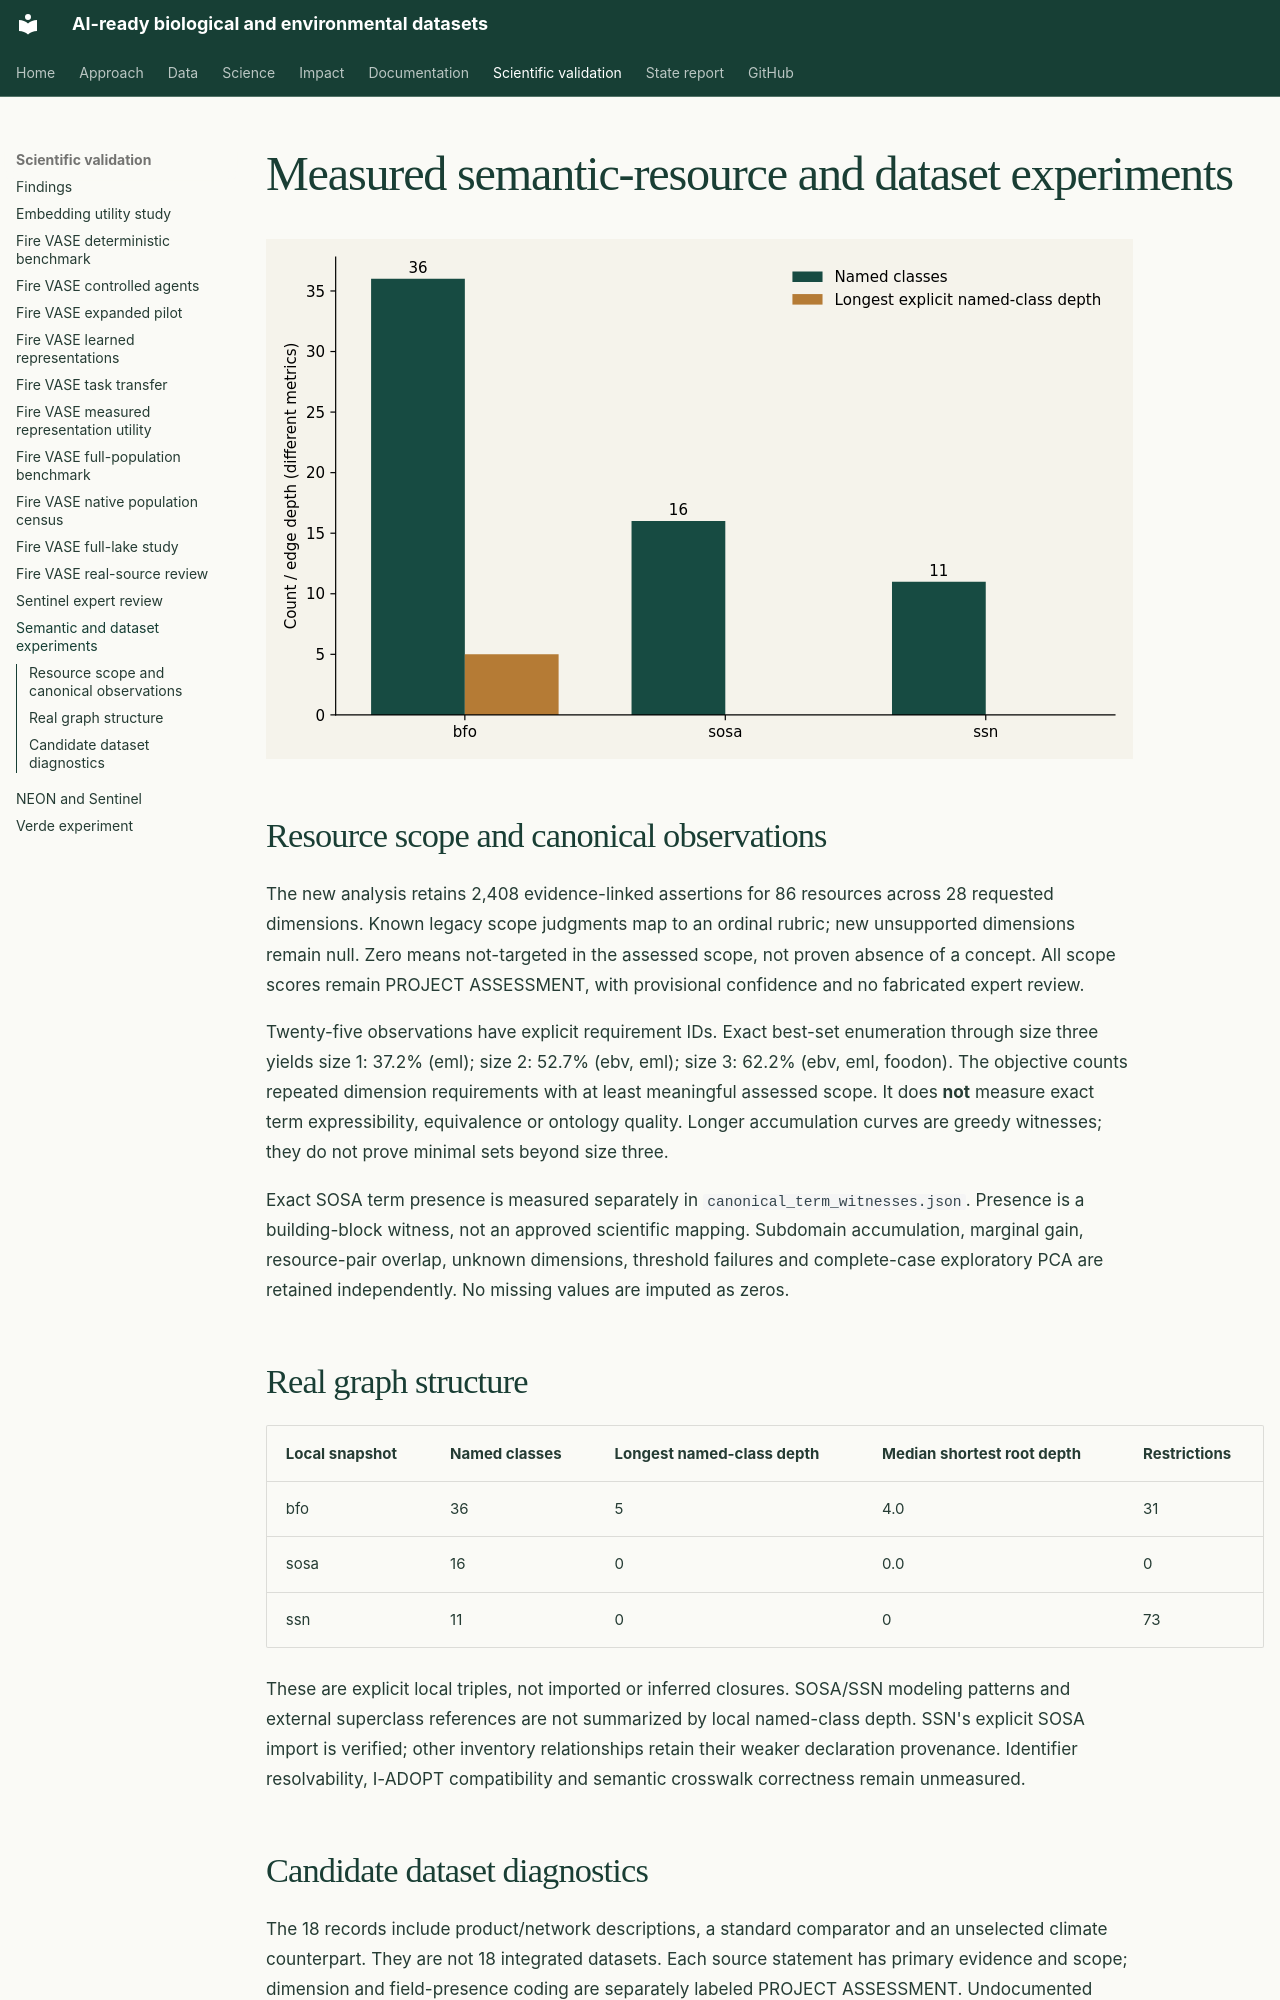

repository: CU-ESIIL/AI_ready_datasets · page: validation/benchmarks/index.html · generator: mkdocs

# Measured semantic-resource and dataset experiments

![Named classes and explicit local hierarchy depth in three real vocabulary snapshots](../assets/figures/validation-04_depth.svg){ .validation-figure }

## Resource scope and canonical observations

The new analysis retains 2,408 evidence-linked assertions for 86 resources across
28 requested dimensions. Known legacy scope judgments map to an ordinal rubric;
new unsupported dimensions remain null. Zero means not-targeted in the assessed
scope, not proven absence of a concept. All scope scores remain PROJECT ASSESSMENT,
with provisional confidence and no fabricated expert review.

Twenty-five observations have explicit requirement IDs. Exact best-set enumeration
through size three yields size 1: 37.2% (eml); size 2: 52.7% (ebv, eml); size 3: 62.2% (ebv, eml, foodon). The objective counts repeated dimension
requirements with at least meaningful assessed scope. It does **not** measure
exact term expressibility, equivalence or ontology quality. Longer accumulation
curves are greedy witnesses; they do not prove minimal sets beyond size three.

Exact SOSA term presence is measured separately in `canonical_term_witnesses.json`.
Presence is a building-block witness, not an approved scientific mapping.
Subdomain accumulation, marginal gain, resource-pair overlap, unknown dimensions,
threshold failures and complete-case exploratory PCA are retained independently.
No missing values are imputed as zeros.

## Real graph structure

| Local snapshot | Named classes | Longest named-class depth | Median shortest root depth | Restrictions |
| --- | --- | --- | --- | --- |
| bfo | 36 | 5 | 4.0 | 31 |
| sosa | 16 | 0 | 0.0 | 0 |
| ssn | 11 | 0 | 0 | 73 |

These are explicit local triples, not imported or inferred closures. SOSA/SSN
modeling patterns and external superclass references are not summarized by local
named-class depth. SSN's explicit SOSA import is verified; other inventory
relationships retain their weaker declaration provenance. Identifier resolvability,
I-ADOPT compatibility and semantic crosswalk correctness remain unmeasured.
